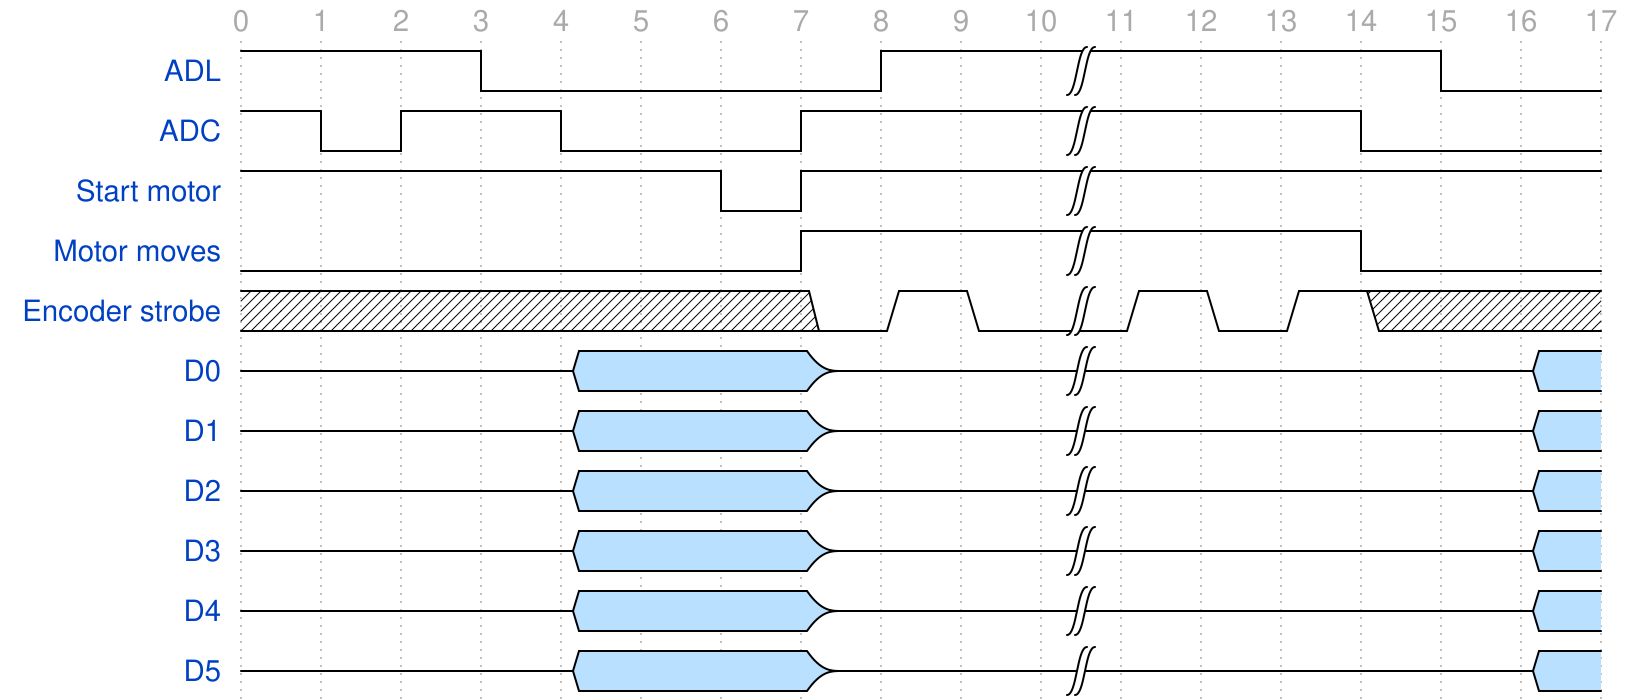

Here is a digital timing diagram. Give the WaveJSON source that produces it.

{ "signal" : [
	{ "name": "ADL", "wave": "h..l....h.|....l." },
	{ "name": "ADC", "wave": "hlh.l..h..|...l.." },
	{ "name": "Start motor", "wave": "h.....lh..|......" },
    { "name": "Motor moves", "wave": "l......h..|...l.." },
    { "name": "Encoder strobe", "wave": "x......010|101x.." },
  { "name": "D0", "wave": "z...5..z..|.....5" },
  { "name": "D1", "wave": "z...5..z..|.....5" },
  { "name": "D2", "wave": "z...5..z..|.....5" },
  { "name": "D3", "wave": "z...5..z..|.....5" },
  { "name": "D4", "wave": "z...5..z..|.....5" },
  { "name": "D5", "wave": "z...5..z..|.....5" }],
head:{
   tick:"0",
 },}

